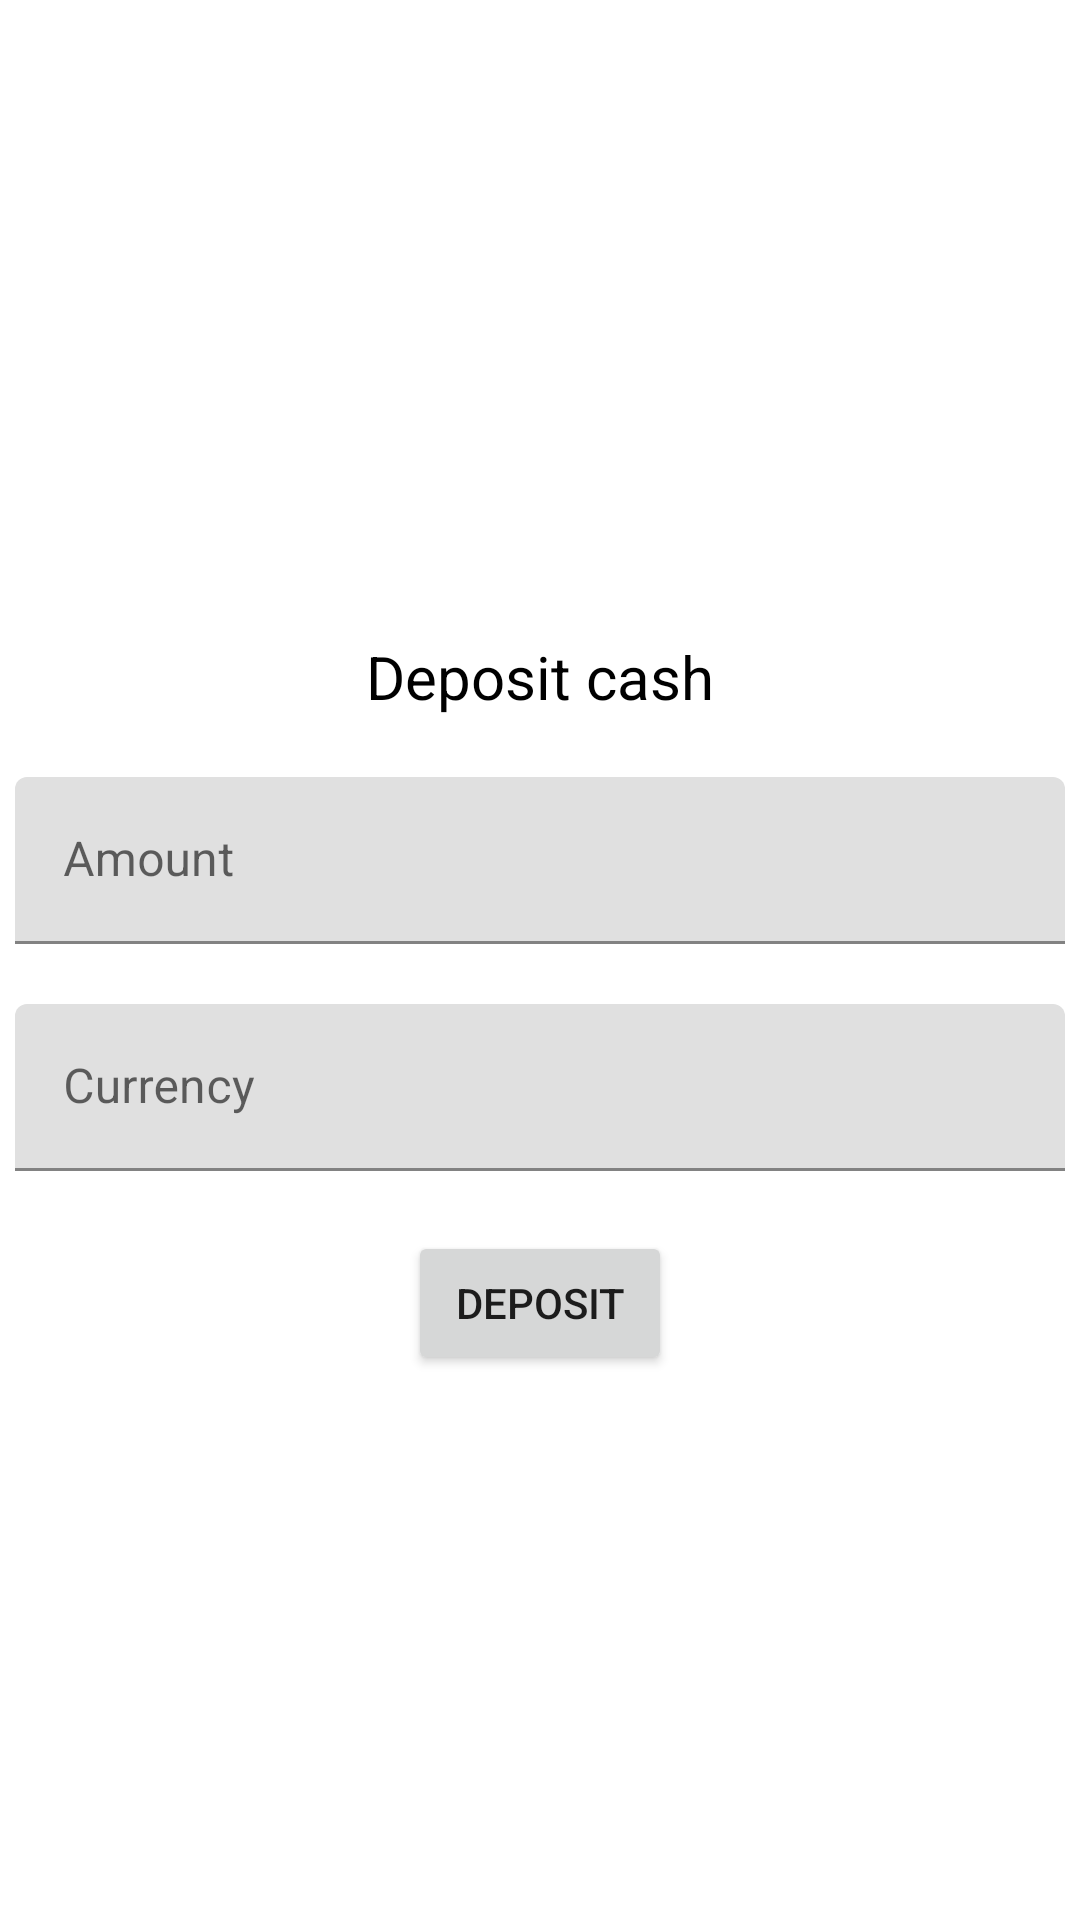

Android layout source for this screen:
<!-- AndroidManifest.xml: application theme Theme.CrustLabApp -->
<!-- res/layout/fragment_deposit.xml -->
<?xml version="1.0" encoding="utf-8"?>
<androidx.constraintlayout.widget.ConstraintLayout xmlns:android="http://schemas.android.com/apk/res/android"
    xmlns:app="http://schemas.android.com/apk/res-auto"
    xmlns:tools="http://schemas.android.com/tools"
    android:layout_width="match_parent"
    android:layout_height="match_parent"
    tools:context=".ui.payments.DepositCashFragment">

    <ScrollView
        android:layout_width="match_parent"
        android:layout_height="wrap_content"
        android:padding="5dp"
        app:layout_constraintBottom_toBottomOf="parent"
        app:layout_constraintEnd_toEndOf="parent"
        app:layout_constraintLeft_toLeftOf="parent"
        app:layout_constraintTop_toTopOf="parent">

        <androidx.constraintlayout.widget.ConstraintLayout
            android:layout_width="match_parent"
            android:layout_height="wrap_content">

            <TextView
                android:id="@+id/depositFragmentTitle"
                android:layout_width="0dp"
                android:layout_height="wrap_content"
                android:layout_marginTop="30dp"
                android:gravity="center"
                android:text="@string/deposit_money"
                android:textColor="@color/black"
                android:textSize="20sp"
                app:layout_constraintEnd_toEndOf="parent"
                app:layout_constraintStart_toStartOf="parent"
                app:layout_constraintTop_toTopOf="parent" />


            <com.google.android.material.textfield.TextInputLayout
                android:id="@+id/AmountTextInputLayout"
                android:layout_width="0dp"
                android:layout_height="wrap_content"
                android:layout_marginTop="20dp"
                app:layout_constraintEnd_toEndOf="parent"
                app:layout_constraintStart_toStartOf="parent"
                app:layout_constraintTop_toBottomOf="@+id/depositFragmentTitle">

                <com.google.android.material.textfield.TextInputEditText
                    android:id="@+id/AmountEditTextDepositFragment"
                    android:layout_width="match_parent"
                    android:layout_height="wrap_content"
                    android:hint="@string/amount"
                    android:inputType="numberDecimal" />
            </com.google.android.material.textfield.TextInputLayout>

            <com.google.android.material.textfield.TextInputLayout
                android:id="@+id/CurrencyTextInputLayout"
                android:layout_width="0dp"
                android:layout_height="wrap_content"
                android:layout_marginTop="20dp"
                app:layout_constraintEnd_toEndOf="parent"
                app:layout_constraintStart_toStartOf="parent"
                app:layout_constraintTop_toBottomOf="@+id/AmountTextInputLayout">

                <com.google.android.material.textfield.TextInputEditText
                    android:id="@+id/CurrencyEditTextDepositFragment"
                    android:layout_width="match_parent"
                    android:layout_height="wrap_content"
                    android:enabled="false"
                    android:hint="@string/currency"
                    android:inputType="date" />
            </com.google.android.material.textfield.TextInputLayout>

            <Button
                android:id="@+id/DepositBtnDepositFragment"
                android:layout_width="wrap_content"
                android:layout_height="wrap_content"
                android:layout_marginTop="20dp"
                android:text="@string/deposit"
                app:layout_constraintEnd_toEndOf="parent"
                app:layout_constraintStart_toStartOf="parent"
                app:layout_constraintTop_toBottomOf="@+id/CurrencyTextInputLayout" />

        </androidx.constraintlayout.widget.ConstraintLayout>
    </ScrollView>

</androidx.constraintlayout.widget.ConstraintLayout>
<!-- resources referenced by this layout -->
<resources>
  <color name="black">#FF000000</color>
  <string name="amount">Amount</string>
  <string name="currency">Currency</string>
  <string name="deposit">Deposit</string>
  <string name="deposit_money">Deposit cash</string>
  <style name="Theme.CrustLabApp" parent="Theme.MaterialComponents.DayNight.DarkActionBar">
          
          <item name="colorPrimary">@color/purple_500</item>
          <item name="colorPrimaryVariant">@color/purple_700</item>
          <item name="colorOnPrimary">@color/white</item>
          
          <item name="colorSecondary">@color/teal_200</item>
          <item name="colorSecondaryVariant">@color/teal_700</item>
          <item name="colorOnSecondary">@color/black</item>
          
          <item name="android:statusBarColor" tools:targetApi="l">?attr/colorPrimaryVariant</item>
      </style>
  <color name="purple_500">#FF6200EE</color>
  <color name="purple_700">#FF3700B3</color>
  <color name="white">#FFFFFFFF</color>
  <color name="teal_200">#FF03DAC5</color>
  <color name="teal_700">#FF018786</color>
</resources>
